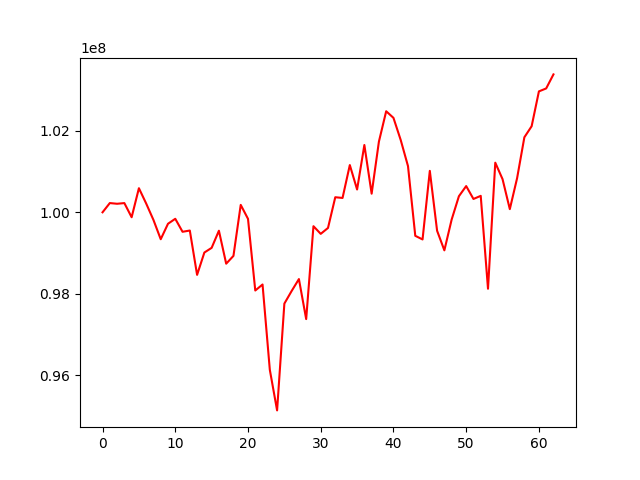

The data file committed next to this chart (first rows):
, 0
0, 100000000
1, 100226935
2, 100209661
3, 100226203
4, 99878477
5, 100592027
6, 100215431
7, 99812011
8, 99338345
9, 99718335
10, 99840443
11, 99521291
12, 99551979
13, 98462436
14, 99011349
15, 99126552
16, 99547252
17, 98737277
18, 98928905
19, 100182092
20, 99839191
21, 98078293
22, 98225831
23, 96129505
24, 95131825
25, 97756107
26, 98066093
27, 98359316
28, 97375884
29, 99658298
30, 99470335
31, 99615234
32, 100370212
33, 100352696
34, 101160883
35, 100560321
36, 101653556
37, 100457544
38, 101736507
39, 102483077
40, 102320832
41, 101775109
42, 101134749
43, 99422215
44, 99333017
45, 101018517
46, 99546910
47, 99065027
48, 99820244
49, 100395220
50, 100644383
51, 100327664
52, 100404207
53, 98121349
54, 101219484
55, 100814983
56, 100077683
57, 100837845
58, 101843347
59, 102115015
... 3 more rows
